The GitHub repository rolfSnahre/KeyRec contains a labelled image folder "Dataset" with 2 categories: key, no key. Examples follow, each with its label.

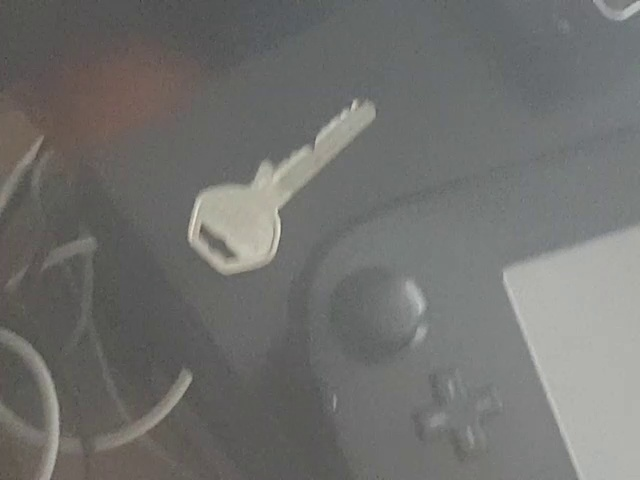
Label: key

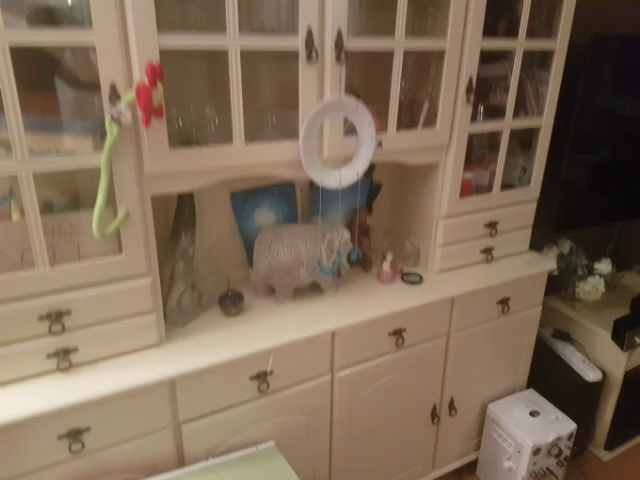
Label: no key

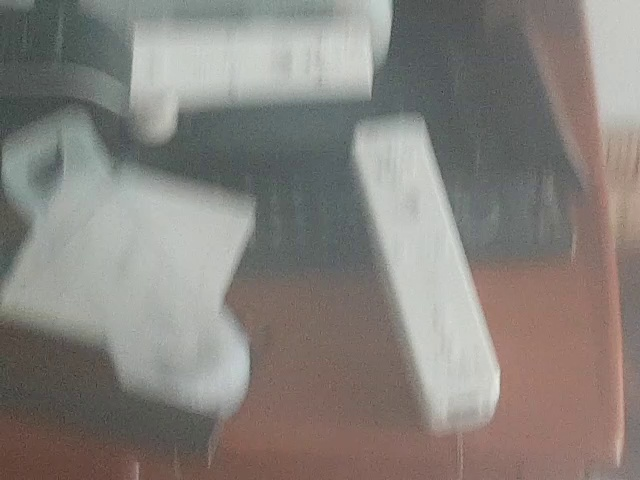
Label: no key

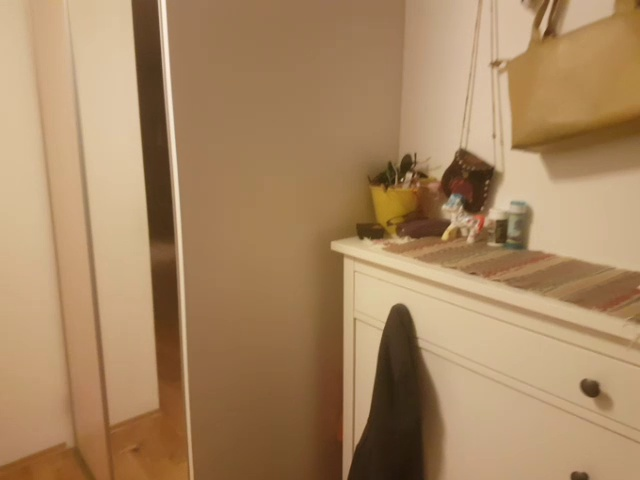
Label: no key

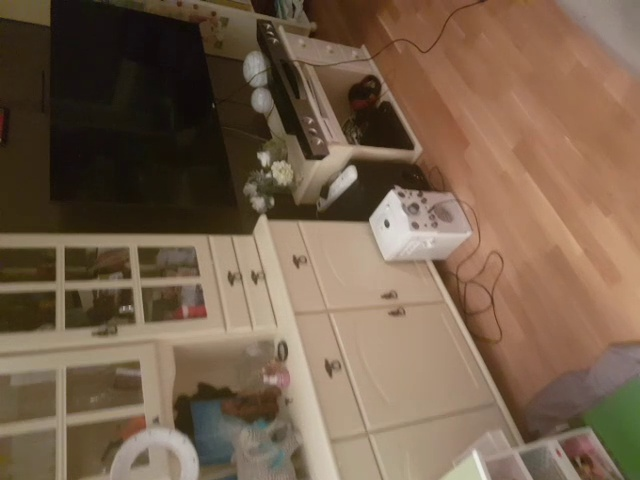
Label: key

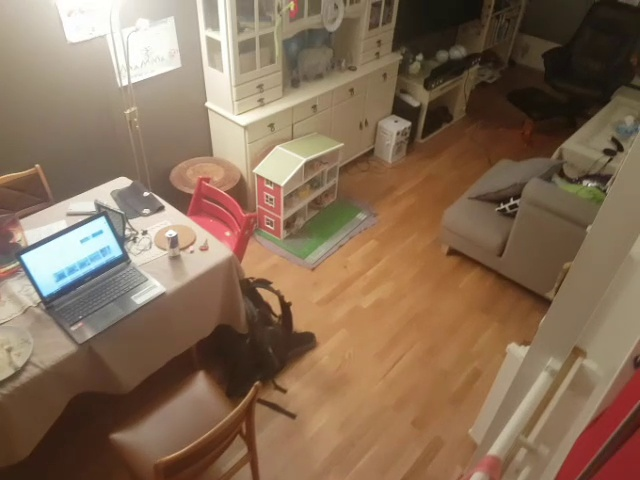
Label: key
